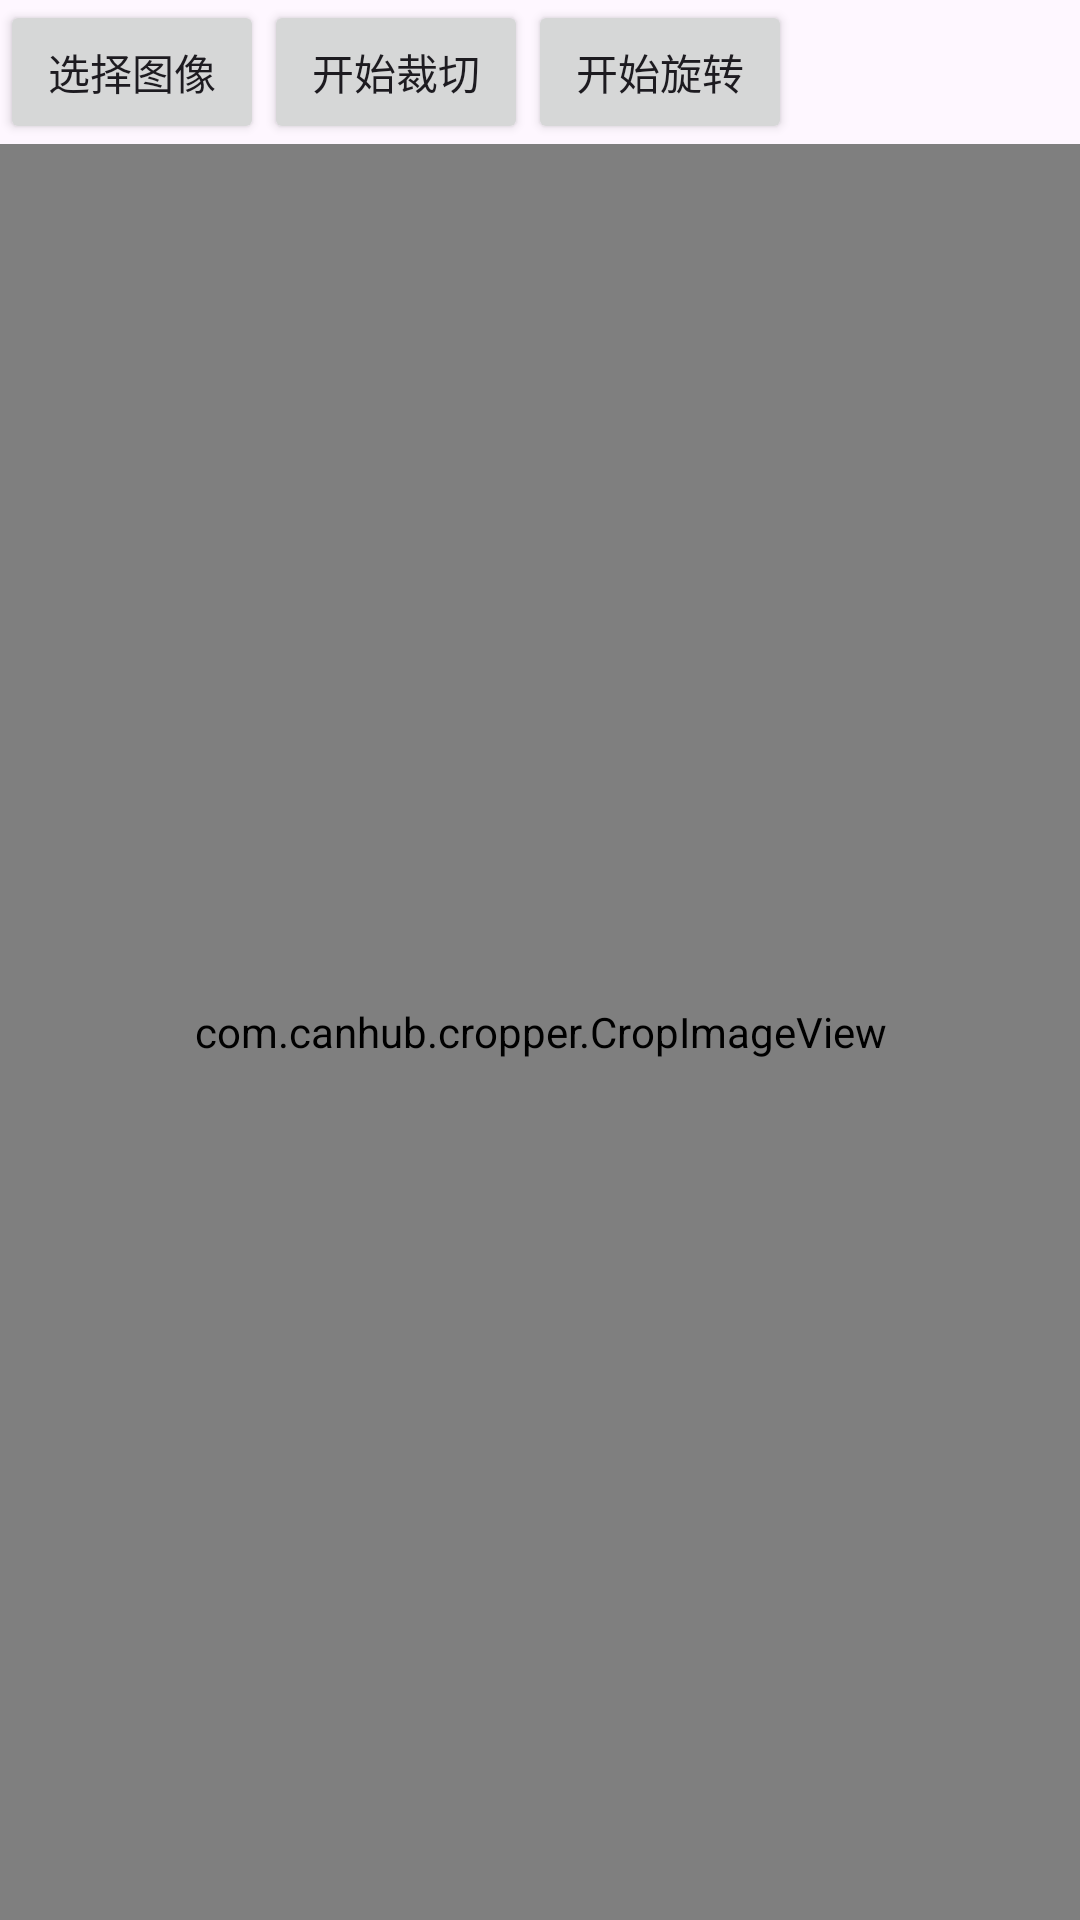

This screen was rendered from an Android layout file. Write that file and the resources it references.
<!-- AndroidManifest.xml: application theme Theme.GoogleTranslateDemo -->
<!-- res/layout/activity_crop.xml -->
<?xml version="1.0" encoding="utf-8"?>
<LinearLayout xmlns:android="http://schemas.android.com/apk/res/android"
    android:layout_width="match_parent"
    android:layout_height="match_parent"
    xmlns:app="http://schemas.android.com/apk/res-auto"
    android:orientation="vertical">

    <LinearLayout
        android:layout_width="match_parent"
        android:layout_height="wrap_content">

        <androidx.appcompat.widget.AppCompatButton
            android:id="@+id/btn_image"
            android:layout_width="wrap_content"
            android:layout_height="wrap_content"
            android:text="选择图像" />

        <androidx.appcompat.widget.AppCompatButton
            android:id="@+id/btn_crop"
            android:layout_width="wrap_content"
            android:layout_height="wrap_content"
            android:text="开始裁切" />

        <androidx.appcompat.widget.AppCompatButton
            android:id="@+id/btn_rotate"
            android:layout_width="wrap_content"
            android:layout_height="wrap_content"
            android:text="开始旋转" />

    </LinearLayout>

    <com.canhub.cropper.CropImageView
        android:id="@+id/cropImageView"
        android:layout_width="match_parent"
        android:layout_height="0dp"
        android:layout_weight="1"
        app:cornerShape="oval"
        app:cropMultiTouchEnabled="true"
        app:cropAutoZoomEnabled="true"
        app:cropMaxZoom="10"/>


</LinearLayout>
<!-- resources referenced by this layout -->
<resources>
  <style name="Theme.GoogleTranslateDemo" parent="Base.Theme.GoogleTranslateDemo" />
  <style name="Base.Theme.GoogleTranslateDemo" parent="Theme.Material3.DayNight.NoActionBar">
          
          
      </style>
</resources>
